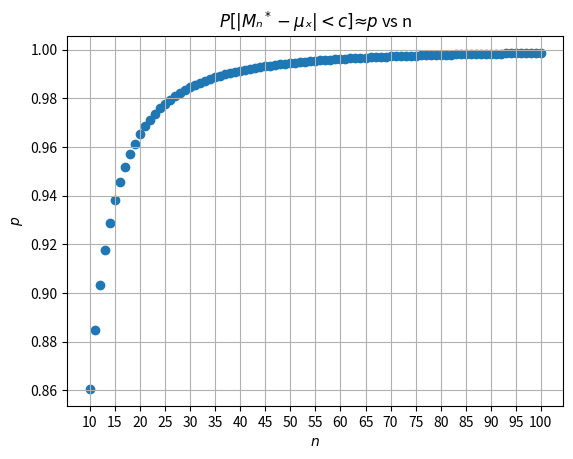

The matplotlib source for this figure:
import random
import numpy as np
import matplotlib.pyplot as plt
import statistics

x = 1000

def montecarlo(n):
    outerResults = []
    for i in range(1,110):
        innerResults = []
        for j in range(1, n):
            dist = distFunc(j+((i-1)*n))
            innerResults.append(dist)
        avg = sum(innerResults)/len(innerResults)
        outerResults.append(avg)
    return outerResults

def distFunc(val):
    a = 24693
    c = 3967
    K = 262144
    inv = 0
    global x
    LCG = ((a * x) + c) % K

    x = LCG
    inv = 57*np.sqrt(-2*np.log(1-(LCG/K)))
        #-12*np.log(1-(LCG/K))
        #print(i)
        #print(" LCG: ", LCG)
        #print(" u: ", LCG/K)
        #print(" X: ", inv)

    return inv

X = []
y = []

for i in range(1,110):
    X.append(10)
for i in range(1,110):
    X.append(30)
for i in range(1,110):
    X.append(50)
for i in range(1,110):
    X.append(100)
for i in range(1,110):
    X.append(250)
for i in range(1,110):
    X.append(500)
for i in range(1,110):
    X.append(1000)
for i in range(1, 110):
    X.append(2500)
for i in range(1,110):
    X.append(5000)
for i in range(1,110):
    X.append(10000)

y.append(montecarlo(10))
y.append(montecarlo(30))
y.append(montecarlo(50))
y.append(montecarlo(100))
y.append(montecarlo(250))
y.append(montecarlo(500))
y.append(montecarlo(1000))
y.append(montecarlo(2500))
y.append(montecarlo(5000))
y.append(montecarlo(10000))

#m0 = 0
# for i in montecarlo(10):
#     m0 += i/110
# print("n = 10: m\u2099 =",m0)
#
# m0 = 0
# for i in montecarlo(100):
#     m0 += i/110
# print("n = 100: m\u2099 =",m0)
#
# m0 = 0
# for i in montecarlo(1000):
#     m0 += i/110
# print("n = 1000: m\u2099 =",m0)
#
# m0 = 0
# for i in montecarlo(10000):
#     m0 += i/110
# print("n = 10000: m\u2099 =",m0)

expected = 57*np.sqrt(np.pi/2)
A = 1/57
var = (4-np.pi)/(2 * A * A)
#print(var)

# plt.scatter(X, y)
# plt.semilogx()
# plt.axhline(y=expected, color='r', label="\u03BC\u2093")
# plt.legend()
# plt.xticks([10,30,50,100,250,500,1000,2500,5000,10000],[10,30,50,100,250,500,1000,2500,5000,10000])
# plt.xlabel('$\it{n}$')
# plt.ylabel('$\it{m\u2099}$')
# plt.title("The Law of Large Numbers")
# plt.show()

N = []
D = []
AVGDIFF = 0

for i in range(10,101):
    M = 0
    N.append(i)
    for j in montecarlo(i):
        M += j/110
    #print("n = ",i)
    #print("   m\u2099 =",M)
    diff = M - expected
    if diff < 0:
        diff *= -1
    AVGDIFF += diff/110
    #print("   m\u2099 - \u03BC\u2093=", diff)
    D.append(diff)

P = []

for n in N:
    V = var / n
    P.append( 1 - ( V / (n * 100) ) )

TICK = []
for i in range(10, 101):
    if (i % 5 == 0):
        TICK.append(i)

plt.scatter(N, P)
plt.grid()
plt.xticks(TICK)
plt.xlabel('$\it{n}$')
plt.ylabel('$\it{p}$')
plt.title('$\it{P[|M\u2099^* - \u03BC\u2093| < c] \u2248 p}$ vs n')
plt.show()


# plt.scatter(N,D)
# plt.axhline(y=AVGDIFF, color='r', label="Average of m\u2099 - \u03BC\u2093")
# plt.legend()
# plt.xticks(TICK)
# plt.grid()
# plt.xlabel('$\it{n}$')
# plt.ylabel('$\it{m\u2099 - \u03BC\u2093}$')
# plt.title("Difference of means vs n")
# plt.show()
